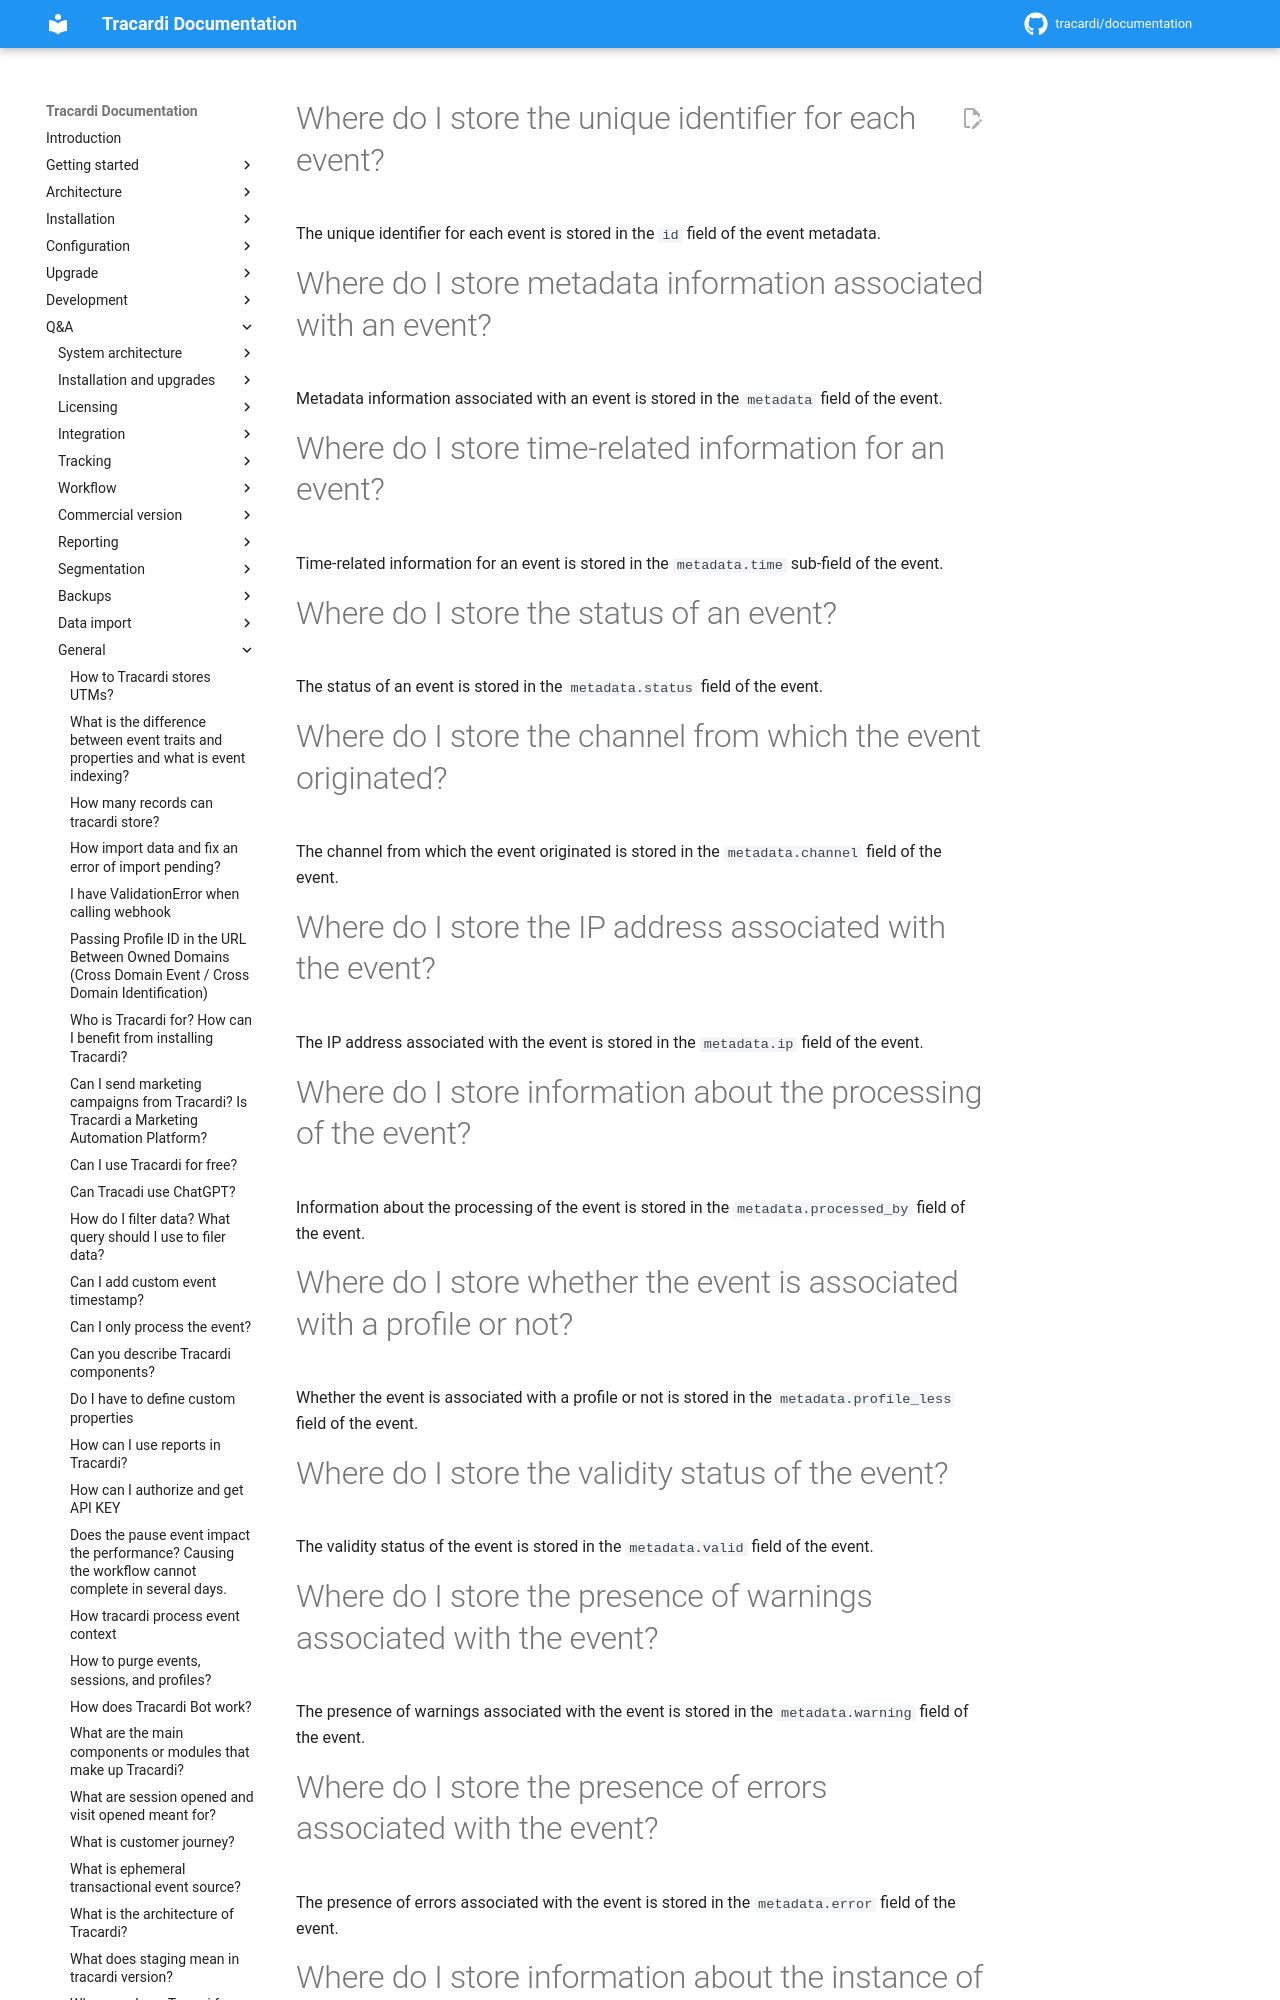

repository: Tracardi/documentation · page: 1.1.x/qa/bulk/questions_about_event_data/index.html · generator: mkdocs

# Where do I store the unique identifier for each event?

The unique identifier for each event is stored in the `id` field of the event metadata.

# Where do I store metadata information associated with an event?

Metadata information associated with an event is stored in the `metadata` field of the event.

# Where do I store time-related information for an event?

Time-related information for an event is stored in the `metadata.time` sub-field of the event.

# Where do I store the status of an event?

The status of an event is stored in the `metadata.status` field of the event.

# Where do I store the channel from which the event originated?

The channel from which the event originated is stored in the `metadata.channel` field of the event.

# Where do I store the IP address associated with the event?

The IP address associated with the event is stored in the `metadata.ip` field of the event.
